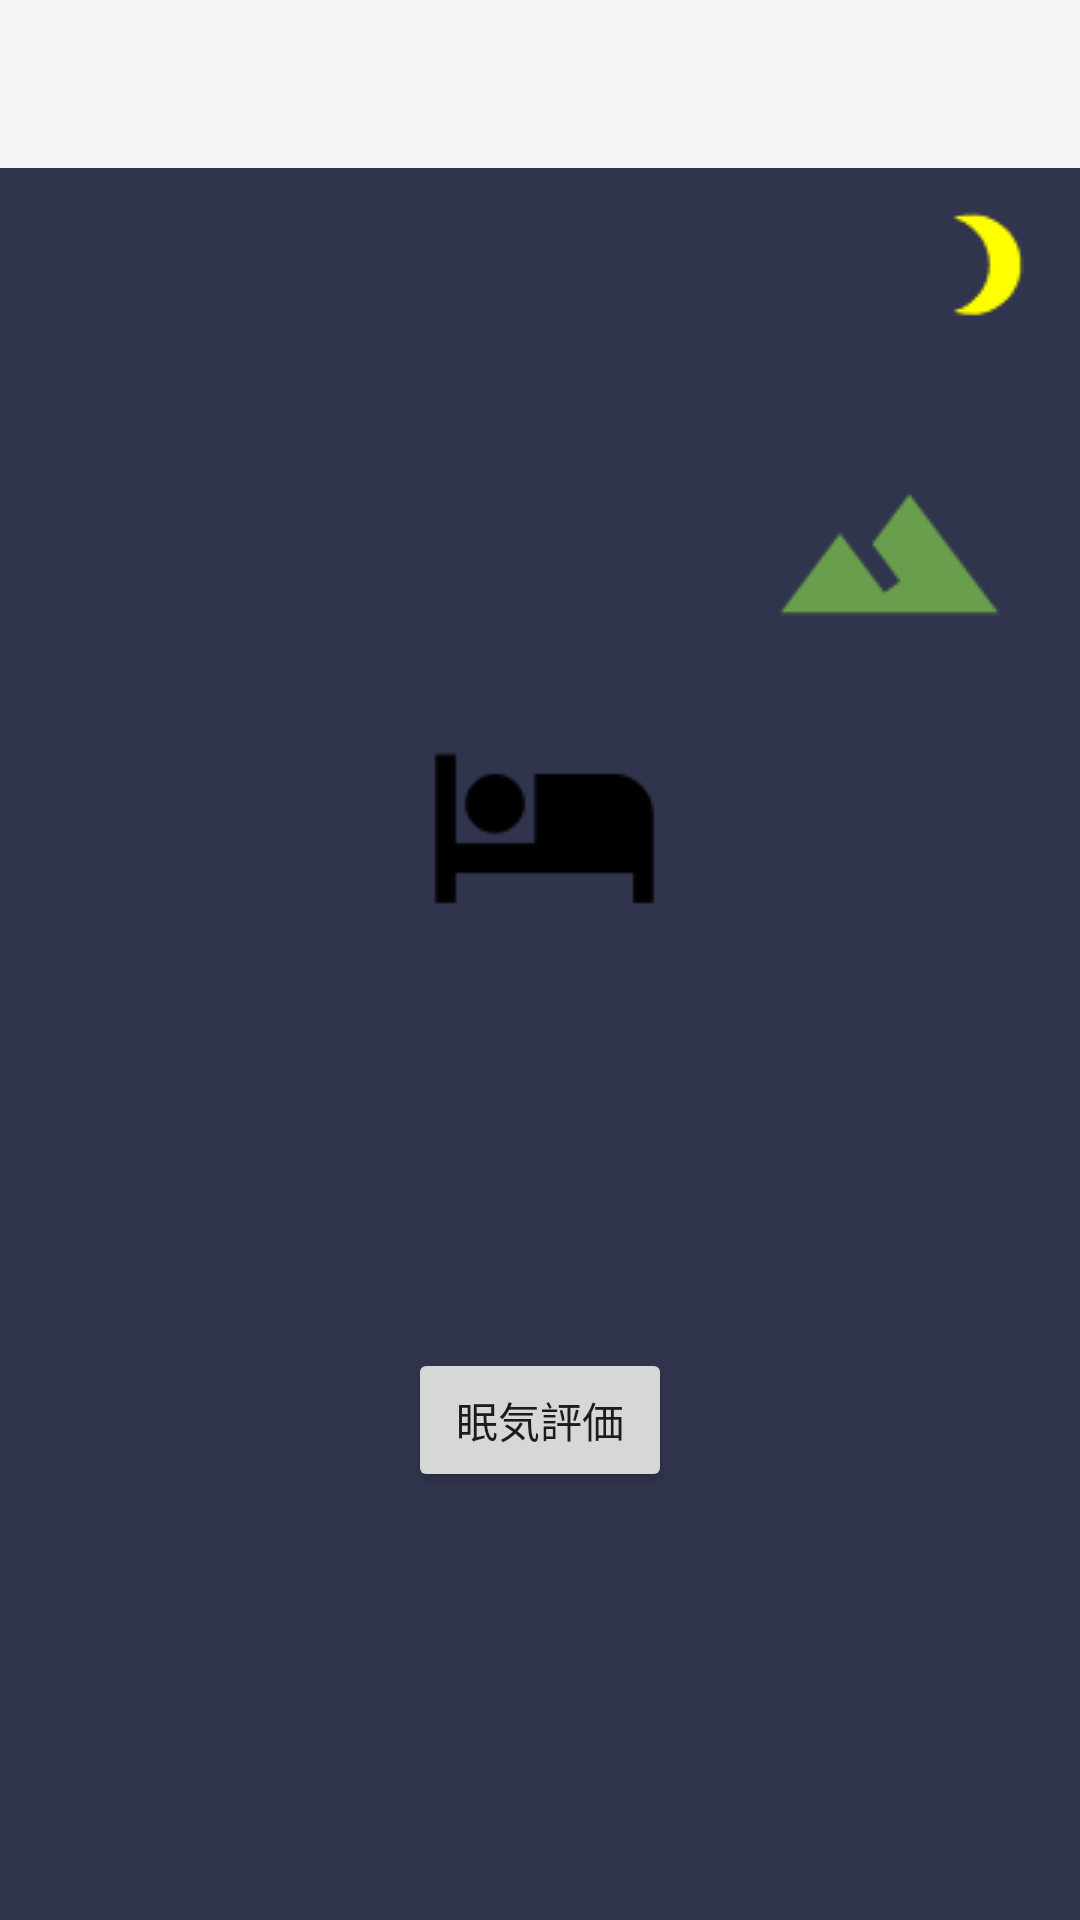

Write the Android layout XML for this screen, with the resource values it uses.
<!-- AndroidManifest.xml: application theme MyTheme -->
<!-- res/layout/activity_go_to_sleep.xml -->
<?xml version="1.0" encoding="utf-8"?>
<LinearLayout xmlns:android="http://schemas.android.com/apk/res/android"
    xmlns:app="http://schemas.android.com/apk/res-auto"
    android:orientation="vertical"
    android:layout_width="match_parent"
    android:layout_height="match_parent"
    android:background="#30354d">

    <android.support.design.widget.AppBarLayout
        android:layout_width="match_parent"
        android:layout_height="wrap_content"
        android:theme="@style/MyTheme">

    <android.support.v7.widget.Toolbar
        android:id="@+id/goToSleep_toolbar"
        android:layout_width="match_parent"
        android:layout_height="?attr/actionBarSize"
        android:background="?attr/colorPrimary"
        app:popupTheme="@style/MyTheme" />

    </android.support.design.widget.AppBarLayout>

    <ImageView
        android:layout_width="wrap_content"
        android:layout_height="wrap_content"
        android:id="@+id/imageView6"
        android:layout_gravity="right"
        android:src="@drawable/moon"/>

    <ImageView
        android:layout_width="wrap_content"
        android:layout_height="wrap_content"
        android:id="@+id/imageView7"
        android:layout_gravity="right"
        android:src="@drawable/mountain"/>

    <ImageView
        android:layout_width="wrap_content"
        android:layout_height="wrap_content"
        android:id="@+id/imageView8"
        android:layout_gravity="center"
        android:src="@drawable/bed"/>

    <LinearLayout
        android:orientation="horizontal"
        android:layout_width="match_parent"
        android:layout_height="match_parent"
        android:gravity="center">

        <Button
            android:layout_width="wrap_content"
            android:layout_height="wrap_content"
            android:text="眠気評価"
            android:id="@+id/sleep_button"
            android:layout_gravity="center" />
    </LinearLayout>


</LinearLayout>
<!-- resources referenced by this layout -->
<resources>
  <!-- drawable bed: png bitmap (drawable, 1276 bytes) -->
  <!-- drawable moon: png bitmap (drawable, 16561 bytes) -->
  <!-- drawable mountain: png bitmap (drawable, 65859 bytes) -->
  <style name="MyTheme" parent="Theme.AppCompat.Light.NoActionBar">
          <item name="android:colorPrimary">@color/primary_material_light</item>
          <item name="android:colorPrimaryDark">@color/primary_material_light</item>
          <item name="android:statusBarColor">@color/colorPrimaryDark</item>
      </style>
  <color name="colorPrimaryDark">#a9a8a8</color>
</resources>
